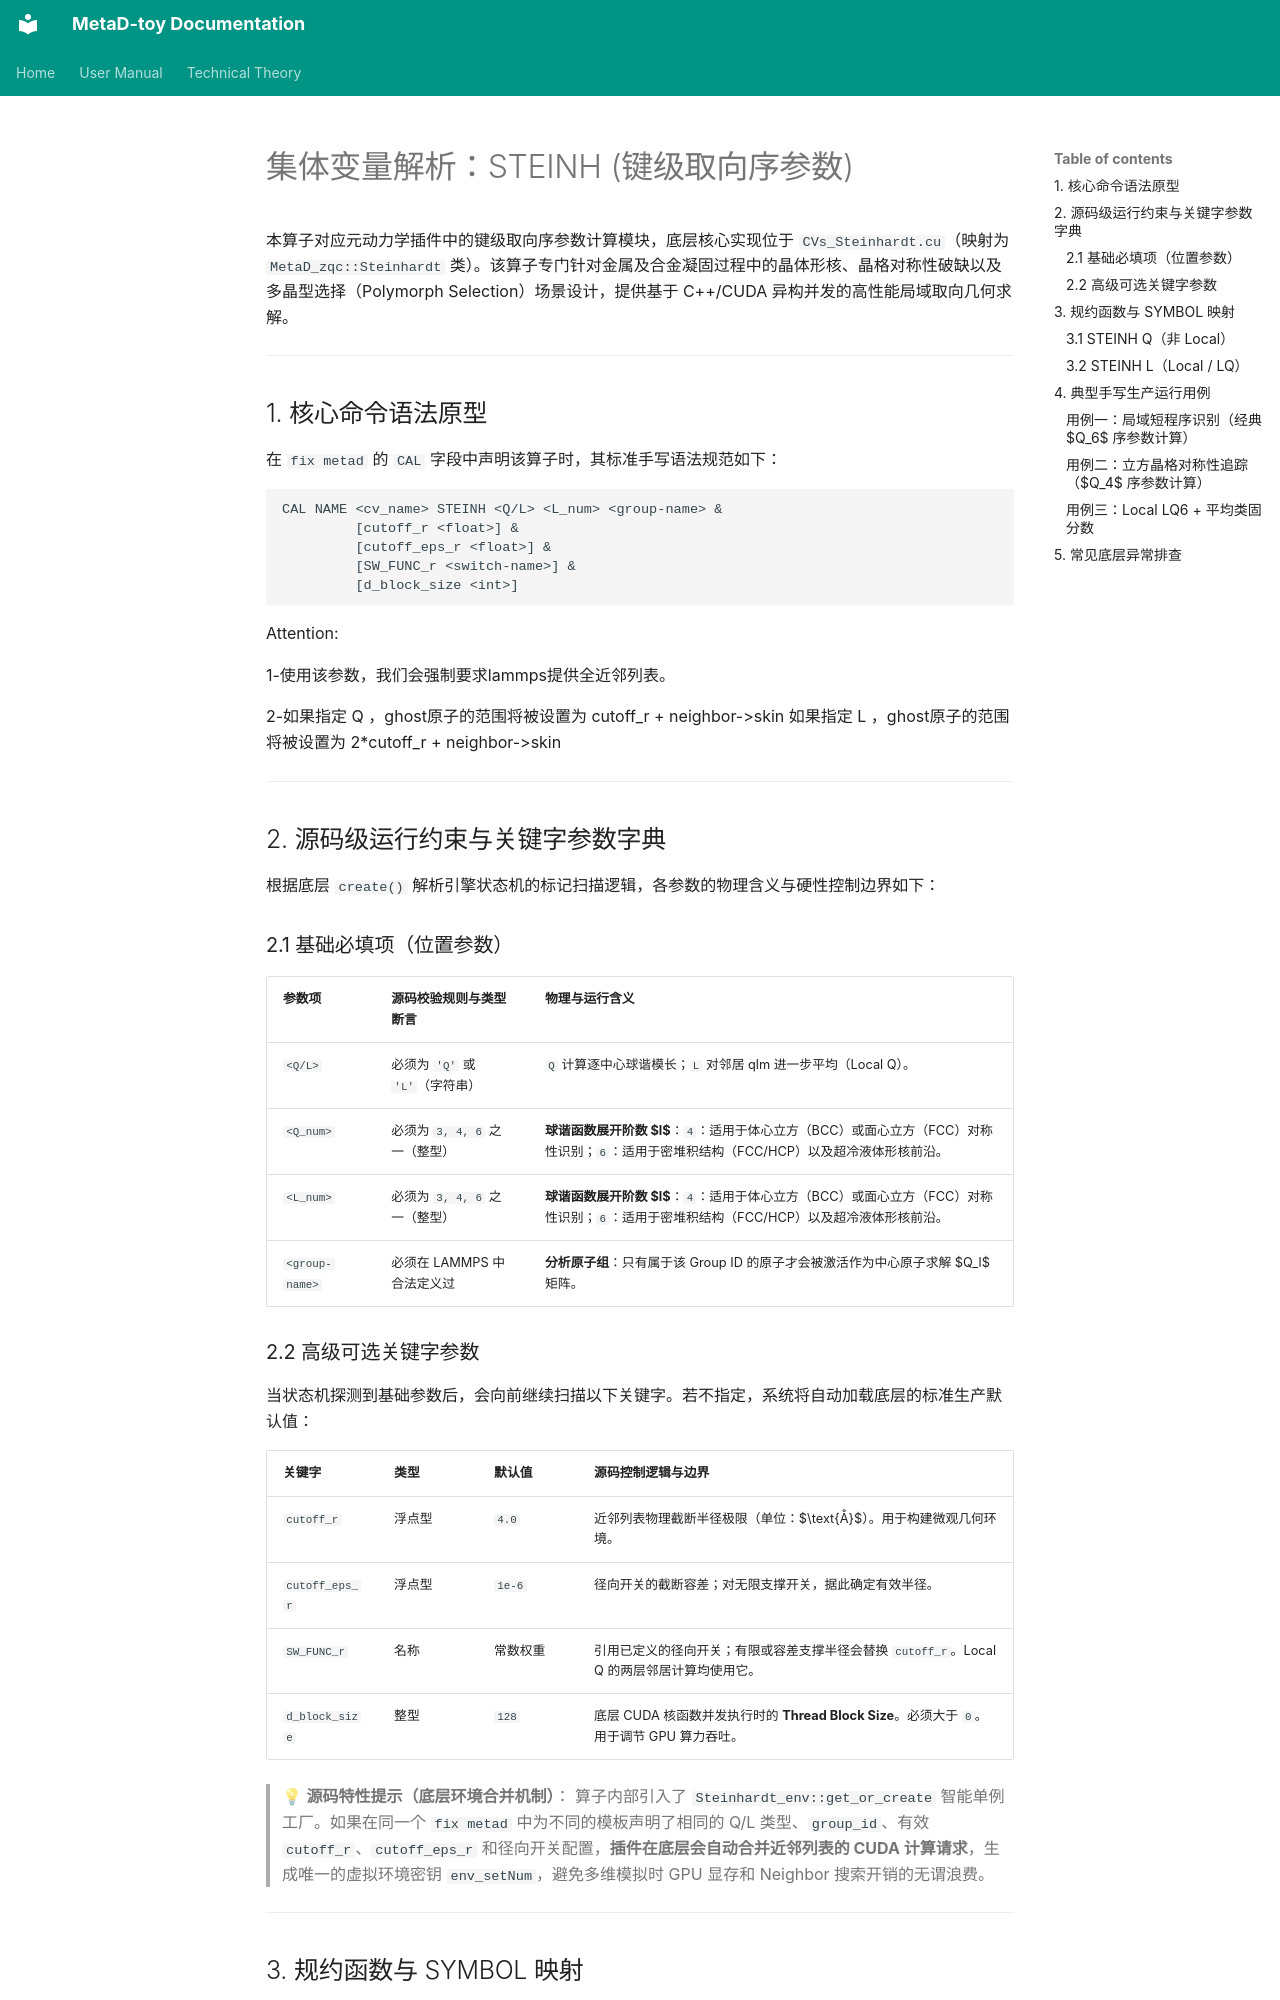

repository: Zheng-QianChen/Metad-toy · page: manuals/CVs_Steinhardt.zh/index.html · generator: mkdocs

# 集体变量解析：STEINH (键级取向序参数)

本算子对应元动力学插件中的键级取向序参数计算模块，底层核心实现位于 `CVs_Steinhardt.cu`（映射为 `MetaD_zqc::Steinhardt` 类）。该算子专门针对金属及合金凝固过程中的晶体形核、晶格对称性破缺以及多晶型选择（Polymorph Selection）场景设计，提供基于 C++/CUDA 异构并发的高性能局域取向几何求解。

---

## 1. 核心命令语法原型

在 `fix metad` 的 `CAL` 字段中声明该算子时，其标准手写语法规范如下：

```lammps
CAL NAME <cv_name> STEINH <Q/L> <L_num> <group-name> &
         [cutoff_r <float>] &
         [cutoff_eps_r <float>] &
         [SW_FUNC_r <switch-name>] &
         [d_block_size <int>]
```

Attention: 

1-使用该参数，我们会强制要求lammps提供全近邻列表。

2-如果指定 Q ，ghost原子的范围将被设置为 cutoff_r + neighbor->skin
  如果指定 L ，ghost原子的范围将被设置为 2*cutoff_r + neighbor->skin

---

## 2. 源码级运行约束与关键字参数字典

根据底层 `create()` 解析引擎状态机的标记扫描逻辑，各参数的物理含义与硬性控制边界如下：

### 2.1 基础必填项（位置参数）

| 参数项 | 源码校验规则与类型断言 | 物理与运行含义 |
| --- | --- | --- |
| `<Q/L>` | 必须为 `'Q'` 或 `'L'`（字符串） | `Q` 计算逐中心球谐模长；`L` 对邻居 qlm 进一步平均（Local Q）。 |
| `<Q_num>` | 必须为 `3, 4, 6` 之一（整型） | **球谐函数展开阶数 $l$**：`4`：适用于体心立方（BCC）或面心立方（FCC）对称性识别；`6`：适用于密堆积结构（FCC/HCP）以及超冷液体形核前沿。 |
| `<L_num>` | 必须为 `3, 4, 6` 之一（整型） | **球谐函数展开阶数 $l$**：`4`：适用于体心立方（BCC）或面心立方（FCC）对称性识别；`6`：适用于密堆积结构（FCC/HCP）以及超冷液体形核前沿。 |
| `<group-name>` | 必须在 LAMMPS 中合法定义过 | **分析原子组**：只有属于该 Group ID 的原子才会被激活作为中心原子求解 $Q_l$ 矩阵。 |

### 2.2 高级可选关键字参数

当状态机探测到基础参数后，会向前继续扫描以下关键字。若不指定，系统将自动加载底层的标准生产默认值：

| 关键字 | 类型 | 默认值 | 源码控制逻辑与边界 |
| --- | --- | --- | --- |
| `cutoff_r` | 浮点型 | `4.0` | 近邻列表物理截断半径极限（单位：$\text{Å}$）。用于构建微观几何环境。 |
| `cutoff_eps_r` | 浮点型 | `1e-6` | 径向开关的截断容差；对无限支撑开关，据此确定有效半径。 |
| `SW_FUNC_r` | 名称 | 常数权重 | 引用已定义的径向开关；有限或容差支撑半径会替换 `cutoff_r`。Local Q 的两层邻居计算均使用它。 |
| `d_block_size` | 整型 | `128` | 底层 CUDA 核函数并发执行时的 **Thread Block Size**。必须大于 `0`。用于调节 GPU 算力吞吐。 |

> 💡 **源码特性提示（底层环境合并机制）**：
> 算子内部引入了 `Steinhardt_env::get_or_create` 智能单例工厂。如果在同一个 `fix metad` 中为不同的模板声明了相同的 Q/L 类型、`group_id`、有效 `cutoff_r`、`cutoff_eps_r` 和径向开关配置，**插件在底层会自动合并近邻列表的 CUDA 计算请求**，生成唯一的虚拟环境密钥 `env_setNum`，避免多维模拟时 GPU 显存和 Neighbor 搜索开销的无谓浪费。

---

## 3. 规约函数与 SYMBOL 映射

通过 `CAL` 计算出的 `STEINH` 数据是一组高维的、针对单个原子的局域值矩阵。在后续的 `SYMBOL` 中将其降维为一维集体变量：

```lammps
SYMBOL <symbol_name> <cv_name>.<RAW/value/AVE/MEAN/SUM>
```
